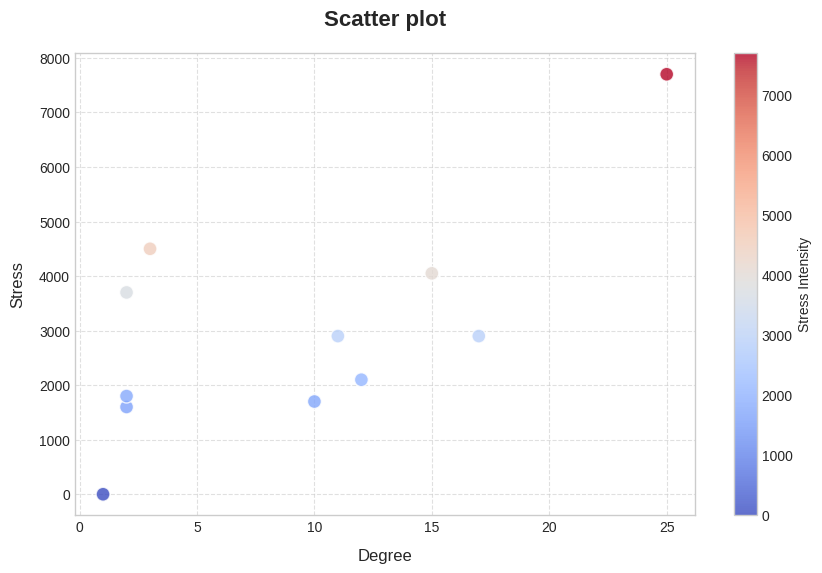

Reproduce this figure in Python.
import matplotlib.pyplot as plt
import numpy as np


degree = [1, 2, 2, 2, 3, 10, 11, 12, 15, 17, 25]
stress = [0, 1600, 1800, 3700, 4500, 1700, 2900, 2100, 4050, 2900, 7700]


plt.figure(figsize=(10, 6))
plt.style.use('seaborn-v0_8-whitegrid')


scatter = plt.scatter(degree, stress, c=stress, cmap='coolwarm', 
                      s=100, alpha=0.8, edgecolors='w', linewidth=1)

plt.colorbar(scatter, label='Stress Intensity')


plt.title('Scatter plot', fontsize=16, fontweight='bold', pad=20)
plt.xlabel('Degree', fontsize=12, labelpad=10)
plt.ylabel('Stress', fontsize=12, labelpad=10)


plt.grid(True, linestyle='--', alpha=0.6)

plt.show()
